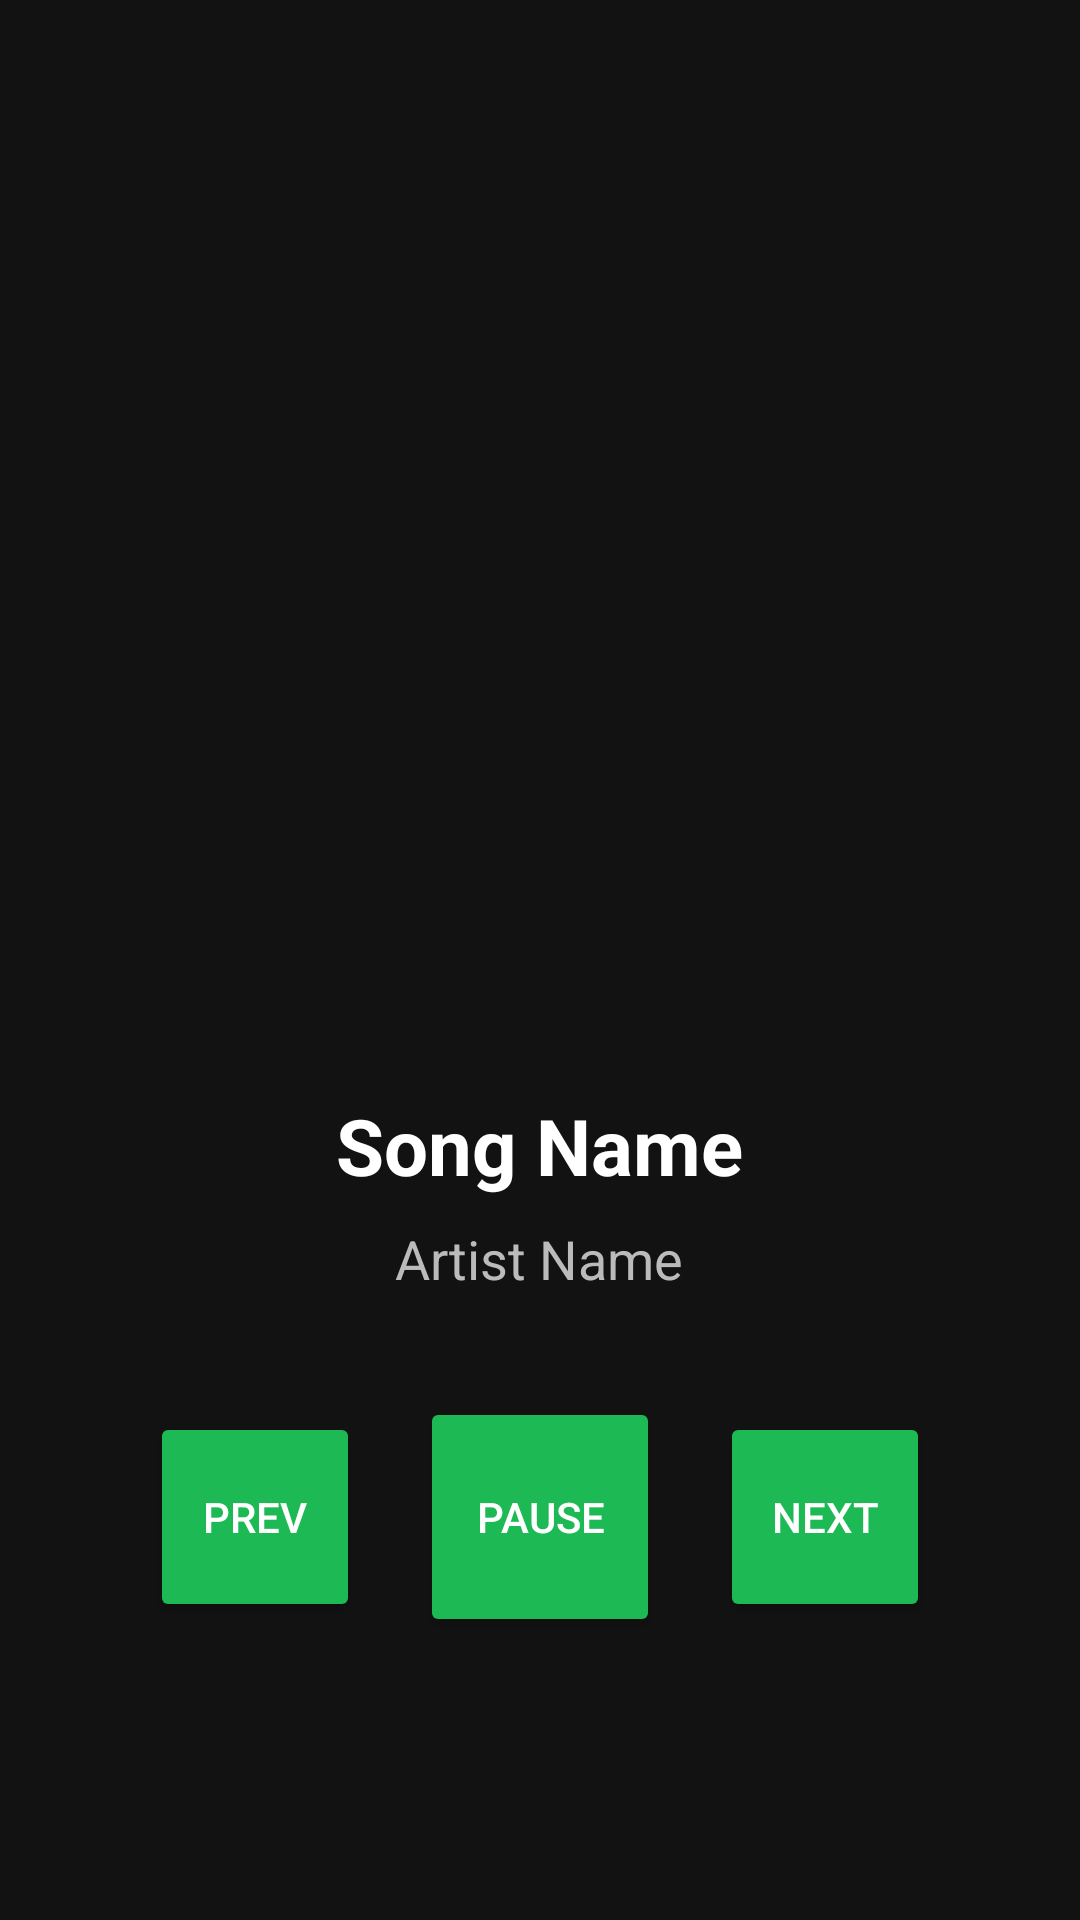

Produce the Android XML layout that renders to this screen, including the resource entries it uses.
<!-- AndroidManifest.xml: application theme Theme.AppCompat.Light.NoActionBar -->
<!-- res/layout/activity_player.xml -->
<?xml version="1.0" encoding="utf-8"?>
<LinearLayout
    xmlns:android="http://schemas.android.com/apk/res/android"
    android:layout_width="match_parent"
    android:layout_height="match_parent"
    android:orientation="vertical"
    android:gravity="center"
    android:background="#121212"
    android:padding="24dp">

    <ImageView
        android:id="@+id/musicImage"
        android:layout_width="250dp"
        android:layout_height="250dp"
        android:scaleType="centerCrop"/>

    <TextView
        android:id="@+id/songTitle"
        android:layout_width="wrap_content"
        android:layout_height="wrap_content"
        android:text="Song Name"
        android:textColor="#FFFFFF"
        android:textSize="26sp"
        android:textStyle="bold"
        android:paddingTop="30dp"/>

    <TextView
        android:id="@+id/artistName"
        android:layout_width="wrap_content"
        android:layout_height="wrap_content"
        android:text="Artist Name"
        android:textColor="#BBBBBB"
        android:textSize="18sp"
        android:paddingTop="8dp"
        android:paddingBottom="24dp"/>

    <LinearLayout
        android:layout_width="wrap_content"
        android:layout_height="wrap_content"
        android:orientation="horizontal"
        android:gravity="center">

        <Button
            android:id="@+id/prevBtn"
            android:layout_width="70dp"
            android:layout_height="70dp"
            android:text="PREV"
            android:textColor="#FFFFFF"
            android:backgroundTint="#1DB954"
            android:layout_margin="10dp"/>

        <Button
            android:id="@+id/playBtn"
            android:layout_width="80dp"
            android:layout_height="80dp"
            android:text="PAUSE"
            android:textColor="#FFFFFF"
            android:backgroundTint="#1DB954"
            android:layout_margin="10dp"/>

        <Button
            android:id="@+id/nextBtn"
            android:layout_width="70dp"
            android:layout_height="70dp"
            android:text="NEXT"
            android:textColor="#FFFFFF"
            android:backgroundTint="#1DB954"
            android:layout_margin="10dp"/>

    </LinearLayout>

</LinearLayout>
<!-- resources referenced by this layout -->
<resources>

</resources>
